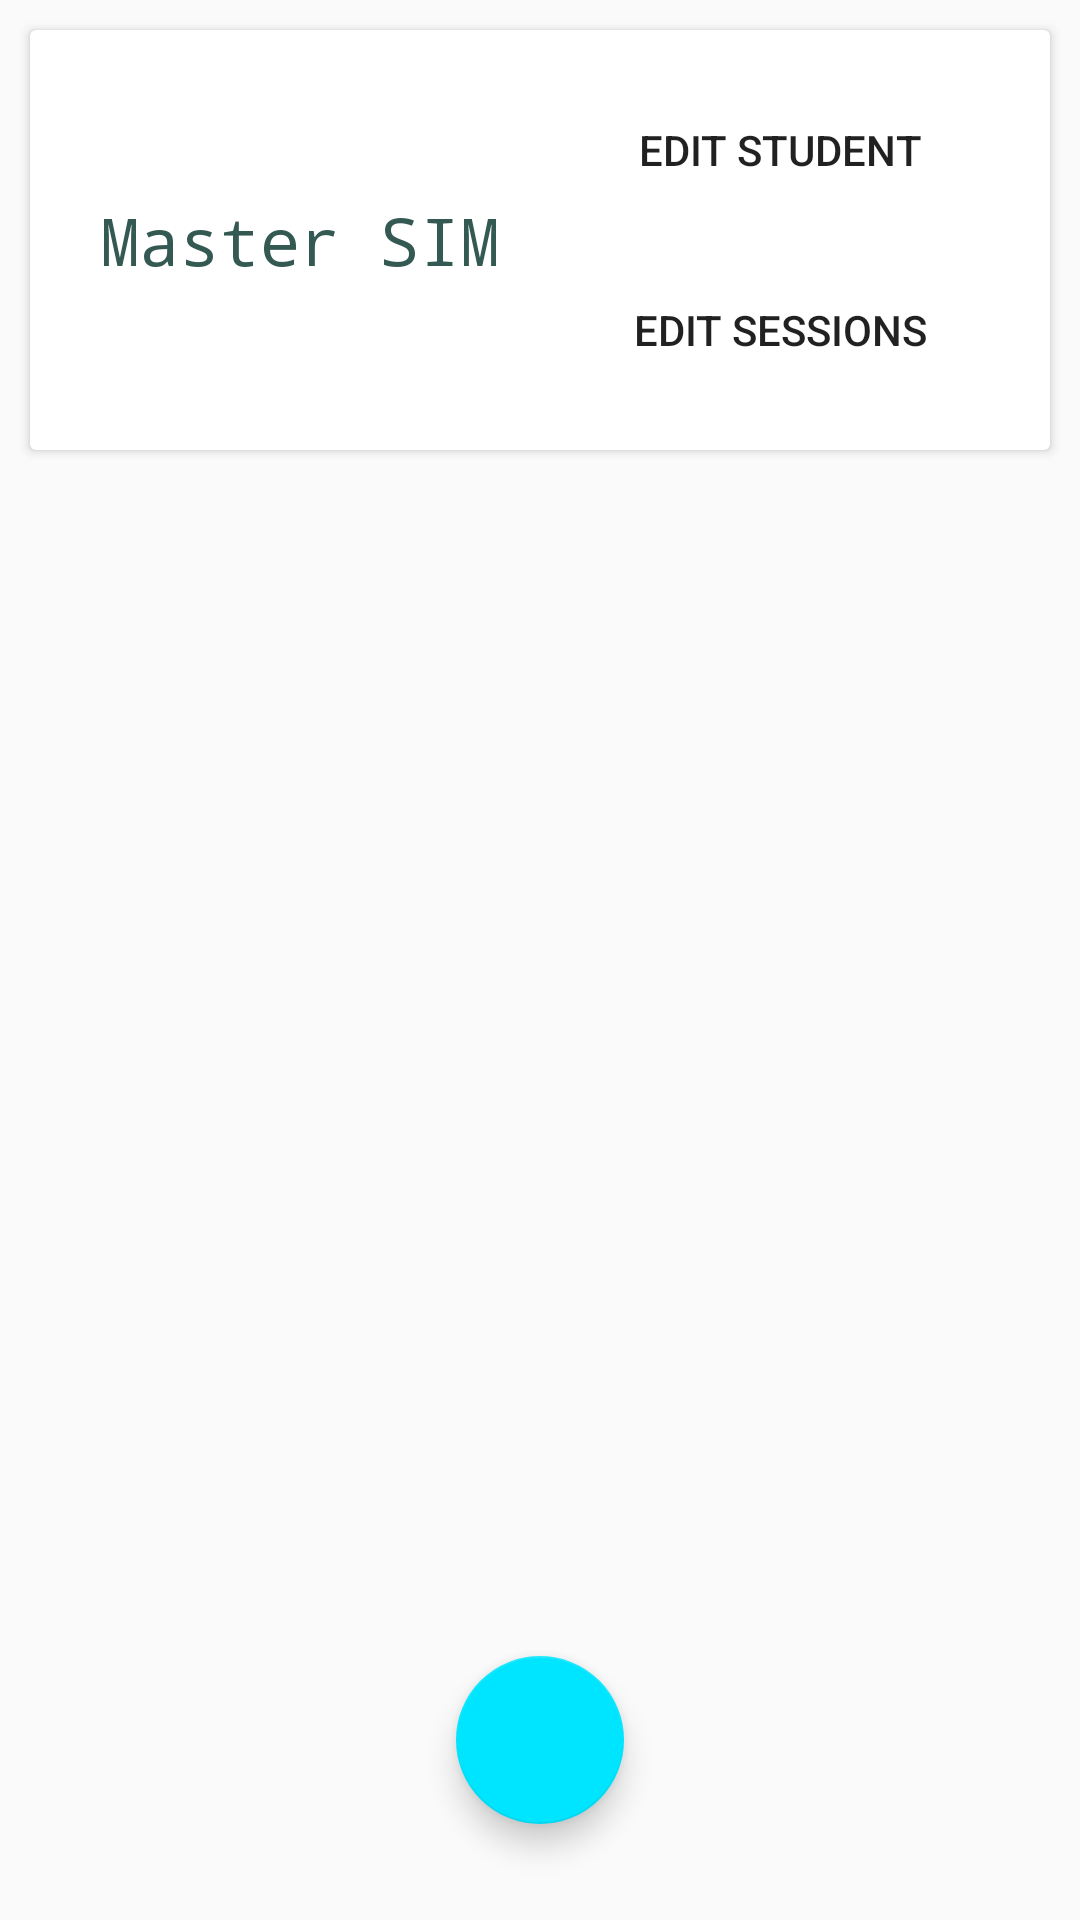

Here is an Android app screen rendered from its layout file. Give the layout XML and the strings, colors and styles it references.
<!-- AndroidManifest.xml: application theme AppTheme -->
<!-- res/layout/activity_home.xml -->
<?xml version="1.0" encoding="utf-8"?>
<androidx.drawerlayout.widget.DrawerLayout
    xmlns:android="http://schemas.android.com/apk/res/android"
    xmlns:app="http://schemas.android.com/apk/res-auto"
    xmlns:tools="http://schemas.android.com/tools"
    android:id="@+id/drawer_layout"
    android:layout_width="match_parent"
    android:layout_height="match_parent"
    android:fitsSystemWindows="true"
    tools:context="com.example.absencemanager.Home"
    tools:openDrawer="start">
    <LinearLayout
        android:layout_width="match_parent"
        android:layout_height="match_parent"
        android:orientation="vertical">

        <androidx.cardview.widget.CardView
            xmlns:card_view="https://schemas.android.com/apk/res-auto"
            android:layout_width="match_parent"
            android:layout_height="140dp"
            card_view:cardBackgroundColor="#FFFFFF"
            card_view:cardCornerRadius="3dp"
            card_view:cardElevation="3dp"
            android:layout_margin="10dp"
            card_view:cardUseCompatPadding="true"
            android:id="@+id/card_view">
            <LinearLayout
                android:layout_width="match_parent"
                android:layout_height="match_parent"
                android:orientation="horizontal"
                android:layout_margin="10dp">
                <TextView
                    android:id="@+id/nameClass"
                    android:text="Master SIM"
                    android:textSize="22sp"
                    android:textColor="#345953"
                    android:fontFamily="monospace"
                    android:textAlignment="center"
                    android:layout_width="0dp"
                    android:layout_height="wrap_content"
                    android:layout_weight="1"
                    android:layout_gravity="center"
                    android:textAppearance="?android:attr/textAppearanceLarge"/>
                <LinearLayout
                    android:layout_width="0dp"
                    android:layout_height="match_parent"
                    android:layout_weight="1"
                    android:orientation="vertical">
                    <Button
                        android:layout_width="match_parent"
                        android:layout_height="0dp"
                        android:layout_weight="1"
                        android:layout_margin="5dp"
                        android:text="Edit Student"
                        android:elevation="5dp"
                        android:background="@drawable/button_style"/>
                    <Button
                        android:layout_width="match_parent"
                        android:layout_height="0dp"
                        android:layout_weight="1"
                        android:elevation="5dp"
                        android:layout_margin="5dp"
                        android:background="@drawable/button_style"
                        android:text="Edit Sessions"/>
                </LinearLayout>
            </LinearLayout>
        </androidx.cardview.widget.CardView>

    </LinearLayout>

    <androidx.coordinatorlayout.widget.CoordinatorLayout
        android:id="@+id/container_layout"
        android:layout_width="match_parent"
        android:layout_height="wrap_content"
        app:layout_constraintBottom_toBottomOf="parent"
        app:layout_constraintEnd_toEndOf="parent">
        

        <com.google.android.material.floatingactionbutton.FloatingActionButton
            android:id="@+id/main_add_fab"
            android:layout_width="wrap_content"
            android:layout_height="wrap_content"
            android:layout_gravity="bottom|center"
            android:layout_margin="32dp"
            android:clickable="true"
            android:elevation="50dp"
            android:src="@drawable/ic_baseline_add_24"
            android:text="Add Data"
            app:backgroundTint="@color/colorAccent"
            app:fabSize="normal"
            app:icon="@drawable/ic_baseline_add_24"
            app:rippleColor="@color/colorPrimaryDark"
            android:onClick="add_class"/>

    </androidx.coordinatorlayout.widget.CoordinatorLayout>
</androidx.drawerlayout.widget.DrawerLayout>
<!-- resources referenced by this layout -->
<resources>
  <color name="colorAccent">#00e5ff</color>
  <color name="colorPrimaryDark">#00b2cc</color>
  <style name="AppTheme" parent="Theme.AppCompat.Light.DarkActionBar">
          
          <item name="colorPrimary">@color/colorPrimary</item>
          <item name="colorPrimaryDark">@color/colorPrimaryDark</item>
          <item name="colorAccent">@color/colorAccent</item>
      </style>
  <color name="colorPrimary">#00e5ff</color>
</resources>
